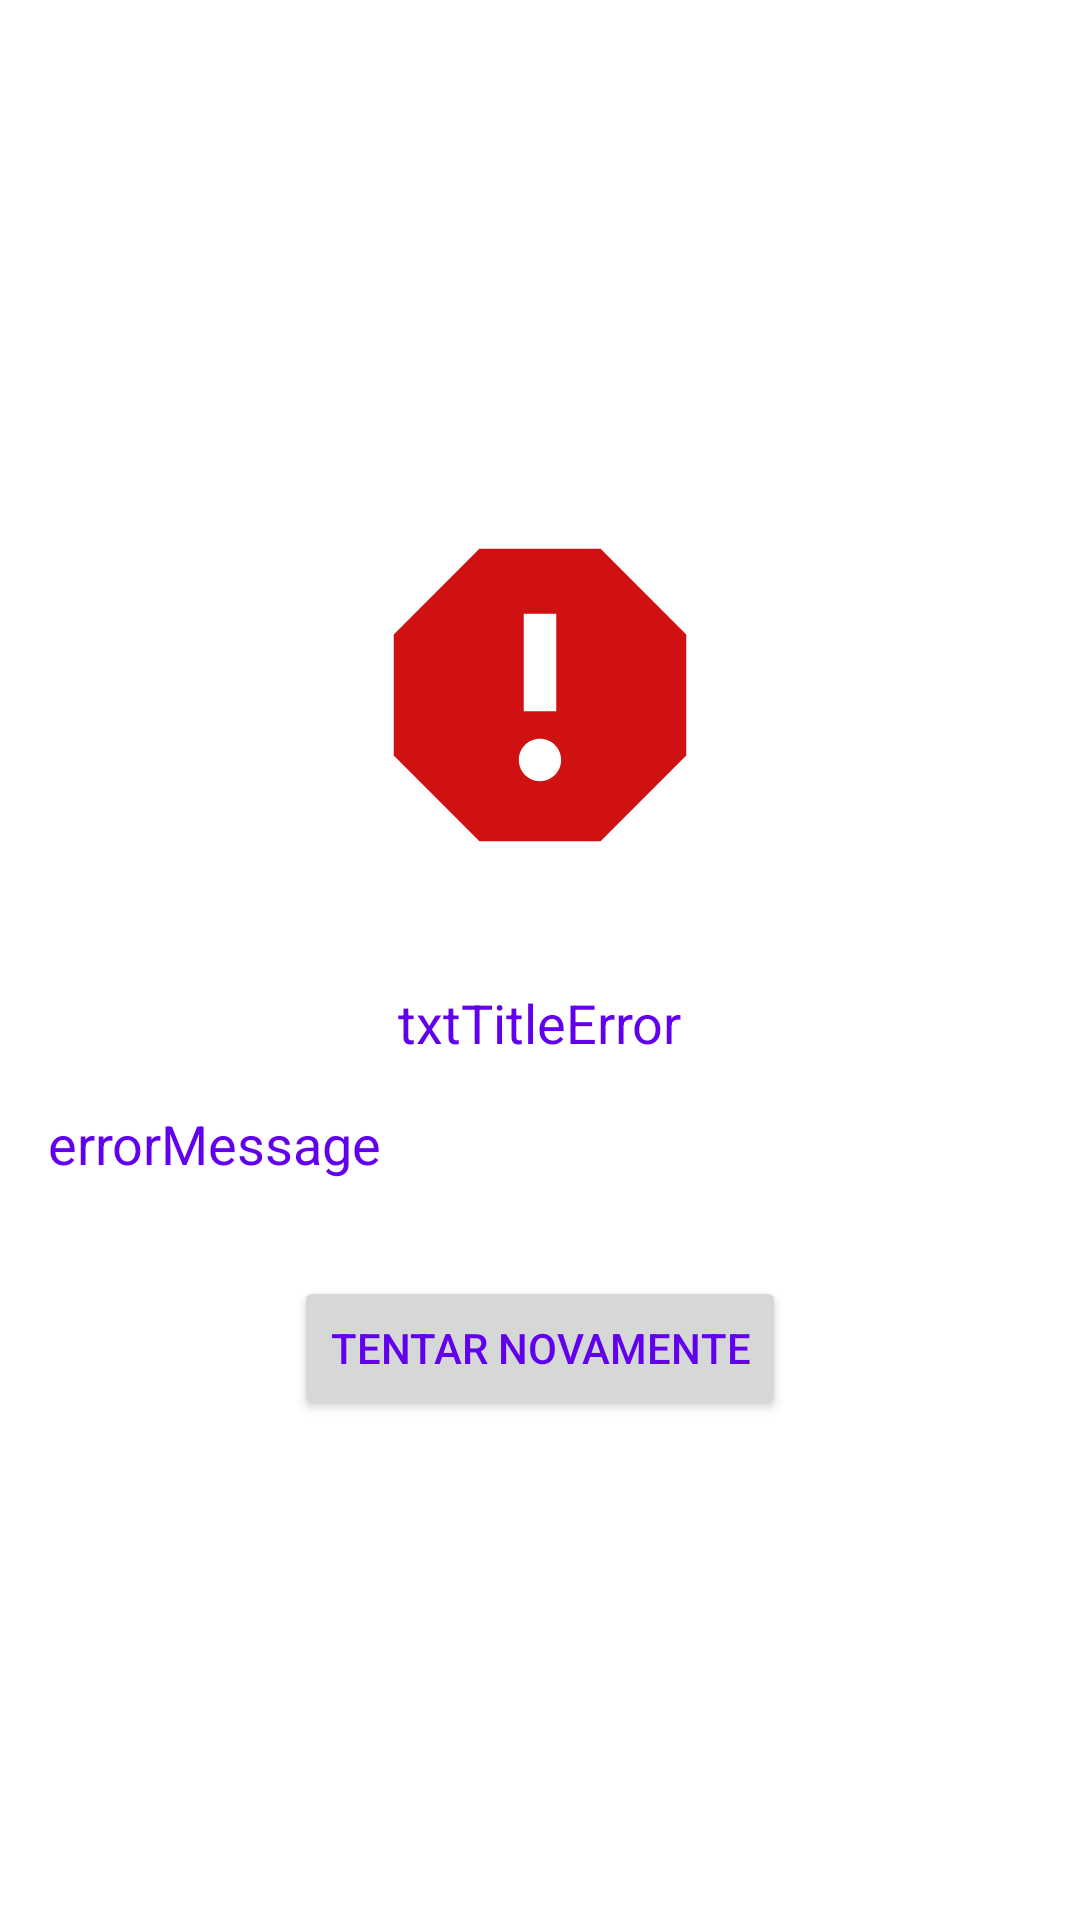

Layout XML and referenced resources for this Android screen:
<!-- AndroidManifest.xml: application theme AppTheme -->
<!-- res/layout/common_layout_error.xml -->
<?xml version="1.0" encoding="utf-8"?>
<layout xmlns:tools="http://schemas.android.com/tools"
    xmlns:android="http://schemas.android.com/apk/res/android"
    xmlns:app="http://schemas.android.com/apk/res-auto">

    <androidx.constraintlayout.widget.ConstraintLayout
        android:id="@+id/containerLayoutError"
        android:layout_width="match_parent"
        android:layout_height="match_parent"
        android:background="@android:color/white">

        <TextView
            android:id="@+id/txtErrorMsg"
            android:layout_width="0dp"
            android:layout_height="wrap_content"
            android:layout_marginStart="16dp"
            android:layout_marginTop="16dp"
            android:layout_marginEnd="16dp"
            android:text="errorMessage"
            android:textSize="18sp"
            app:layout_constraintBottom_toTopOf="@+id/btnTryAgain"
            app:layout_constraintEnd_toEndOf="parent"
            app:layout_constraintHorizontal_bias="0.5"
            app:layout_constraintStart_toStartOf="parent"
            app:layout_constraintTop_toBottomOf="@+id/txtErrorTitle" />

        <ImageView
            android:id="@+id/imgError"
            android:layout_width="130dip"
            android:layout_height="130dip"
            app:layout_constraintBottom_toTopOf="@+id/txtErrorTitle"
            app:layout_constraintEnd_toEndOf="parent"
            app:layout_constraintHorizontal_bias="0.5"
            app:layout_constraintStart_toStartOf="parent"
            app:layout_constraintTop_toTopOf="parent"
            app:layout_constraintVertical_chainStyle="packed"
            app:srcCompat="@drawable/ic_baseline_report_24" />

        <Button
            android:id="@+id/btnTryAgain"
            android:layout_width="wrap_content"
            android:layout_height="wrap_content"
            android:layout_marginTop="32dp"
            android:text="Tentar Novamente"
            app:layout_constraintBottom_toBottomOf="parent"
            app:layout_constraintEnd_toEndOf="parent"
            app:layout_constraintHorizontal_bias="0.5"
            app:layout_constraintStart_toStartOf="parent"
            app:layout_constraintTop_toBottomOf="@+id/txtErrorMsg" />

        <TextView
            android:id="@+id/txtErrorTitle"
            android:layout_width="wrap_content"
            android:layout_height="wrap_content"
            android:layout_marginStart="16dp"
            android:layout_marginTop="32dp"
            android:layout_marginEnd="16dp"
            android:text="txtTitleError"
            android:textSize="18sp"
            app:layout_constraintBottom_toTopOf="@+id/txtErrorMsg"
            app:layout_constraintEnd_toEndOf="parent"
            app:layout_constraintHorizontal_bias="0.5"
            app:layout_constraintStart_toStartOf="parent"
            app:layout_constraintTop_toBottomOf="@+id/imgError" />

    </androidx.constraintlayout.widget.ConstraintLayout>
</layout>
<!-- resources referenced by this layout -->
<resources>
  <!-- drawable ic_baseline_report_24 (drawable) -->
  <vector android:height="130dp" android:tint="#CF1111"
      android:viewportHeight="24" android:viewportWidth="24"
      android:width="130dp" xmlns:android="http://schemas.android.com/apk/res/android">
      <path android:fillColor="@android:color/white" android:pathData="M15.73,3L8.27,3L3,8.27v7.46L8.27,21h7.46L21,15.73L21,8.27L15.73,3zM12,17.3c-0.72,0 -1.3,-0.58 -1.3,-1.3 0,-0.72 0.58,-1.3 1.3,-1.3 0.72,0 1.3,0.58 1.3,1.3 0,0.72 -0.58,1.3 -1.3,1.3zM13,13h-2L11,7h2v6z"/>
  </vector>
  <style name="AppTheme" parent="Theme.MaterialComponents.Light.NoActionBar">
          
          <item name="colorPrimary">@color/colorPrimary</item>
          <item name="colorPrimaryDark">@color/colorPrimaryDark</item>
          <item name="colorAccent">@color/colorAccent</item>
          <item name="android:textColor">@color/colorPrimary</item>
      </style>
  <color name="colorPrimary">#6200EE</color>
  <color name="colorPrimaryDark">#3700B3</color>
  <color name="colorAccent">#03DAC5</color>
</resources>
